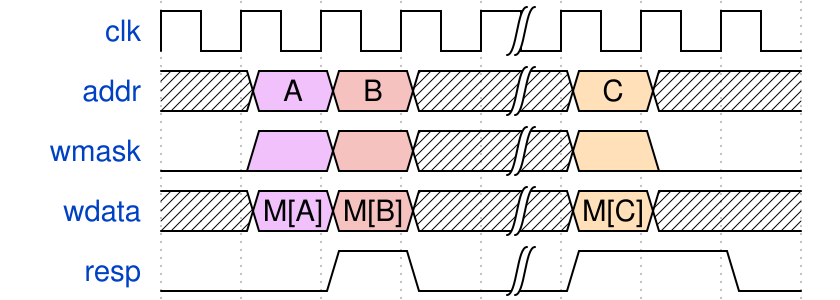

The timing diagram above was drawn with WaveDrom. Write its source.

{signal:
  [
    {name: "clk"  , wave: "p...|..."},
    {name: "addr" , wave: "x89x|4x.", data: ["A", "B", "C", "D"]},
    {name: "wmask", wave: "089x|40."},
    {name: "wdata", wave: "x89x|4x.", data: ["M[A]", "M[B]", "M[C]", "M[D]"]},
    {name: "resp" , wave: "0.10|1.0"}
  ],
  config: { hscale: 1 }
}
